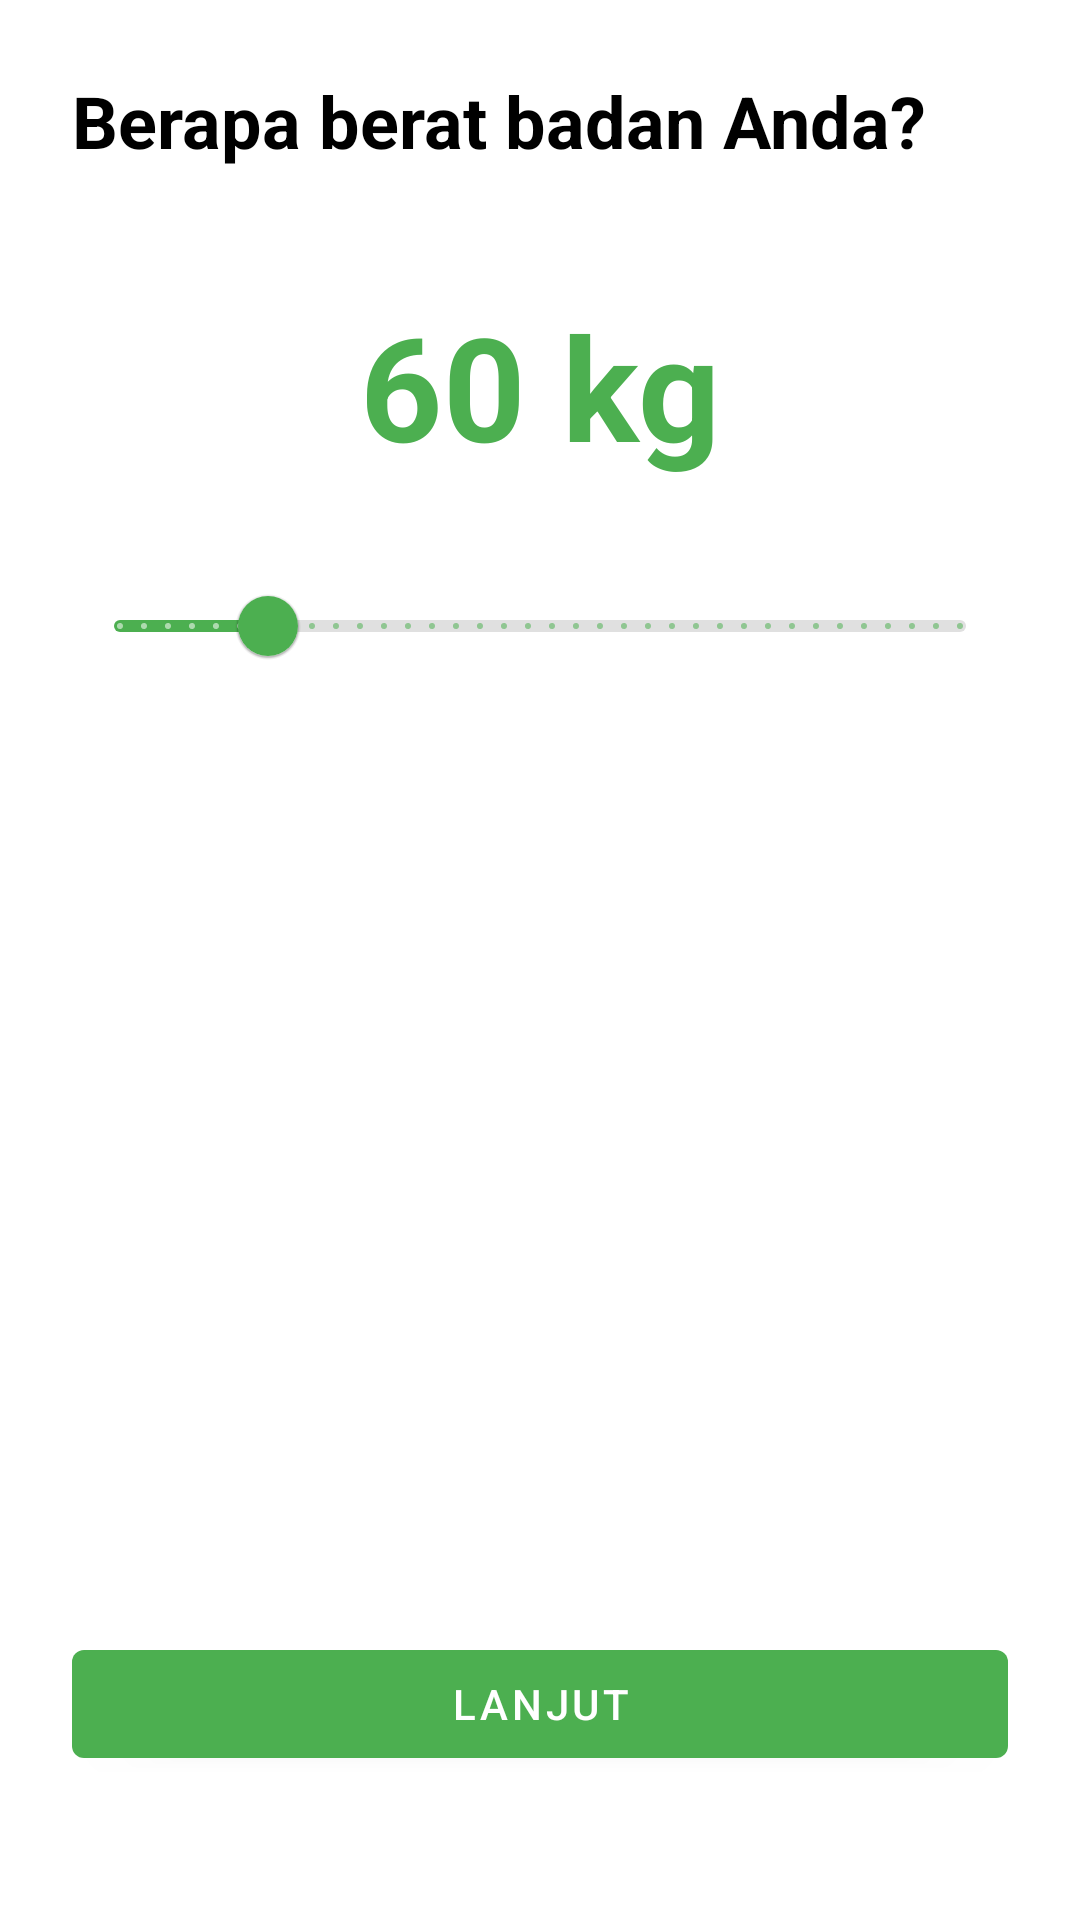

Write the Android layout XML for this screen, with the resource values it uses.
<!-- AndroidManifest.xml: application theme Theme.NutriMate -->
<!-- res/layout/fragment_weight.xml -->
<?xml version="1.0" encoding="utf-8"?>
<androidx.constraintlayout.widget.ConstraintLayout xmlns:android="http://schemas.android.com/apk/res/android"
    xmlns:app="http://schemas.android.com/apk/res-auto"
    android:layout_width="match_parent"
    android:layout_height="match_parent"
    android:padding="24dp">

    <TextView
        android:id="@+id/tvTitle"
        android:layout_width="wrap_content"
        android:layout_height="wrap_content"
        android:text="Berapa berat badan Anda?"
        android:textSize="24sp"
        android:textStyle="bold"
        android:textColor="@color/black"
        app:layout_constraintStart_toStartOf="parent"
        app:layout_constraintTop_toTopOf="parent" />

    <TextView
        android:id="@+id/tvWeightValue"
        android:layout_width="wrap_content"
        android:layout_height="wrap_content"
        android:text="60 kg"
        android:textSize="48sp"
        android:textStyle="bold"
        android:textColor="@color/green_primary"
        android:layout_marginTop="40dp"
        app:layout_constraintTop_toBottomOf="@id/tvTitle"
        app:layout_constraintStart_toStartOf="parent"
        app:layout_constraintEnd_toEndOf="parent" />

    <com.google.android.material.slider.Slider
        android:id="@+id/sliderWeight"
        android:layout_width="match_parent"
        android:layout_height="wrap_content"
        android:layout_marginTop="24dp"
        android:valueFrom="30"
        android:valueTo="200"
        android:value="60"
        android:stepSize="0.5"
        app:thumbColor="@color/green_primary"
        app:trackColorActive="@color/green_primary"
        app:trackColorInactive="@color/gray_light"
        app:layout_constraintTop_toBottomOf="@id/tvWeightValue" />

    <Button
        android:id="@+id/btnNext"
        android:layout_width="match_parent"
        android:layout_height="wrap_content"
        android:text="Lanjut"
        android:layout_marginBottom="24dp"
        app:layout_constraintBottom_toBottomOf="parent"
        app:layout_constraintStart_toStartOf="parent"
        app:layout_constraintEnd_toEndOf="parent" />

</androidx.constraintlayout.widget.ConstraintLayout>
<!-- resources referenced by this layout -->
<resources>
  <color name="black">#FF000000</color>
  <color name="gray_light">#E0E0E0</color>
  <color name="green_primary">#4CAF50</color>
  <style name="Theme.NutriMate" parent="Theme.MaterialComponents.DayNight.NoActionBar">
          <item name="colorPrimary">@color/green_primary</item>
          <item name="colorPrimaryVariant">@color/green_dark</item>
          <item name="colorOnPrimary">@color/white</item>
          <item name="colorSecondary">@color/teal_200</item>
          <item name="colorSecondaryVariant">@color/teal_700</item>
          <item name="colorOnSecondary">@color/black</item>
          <item name="android:statusBarColor">?attr/colorPrimaryVariant</item>
      </style>
  <color name="green_dark">#2E7D32</color>
  <color name="white">#FFFFFFFF</color>
  <color name="teal_200">#FF03DAC5</color>
  <color name="teal_700">#FF018786</color>
</resources>
